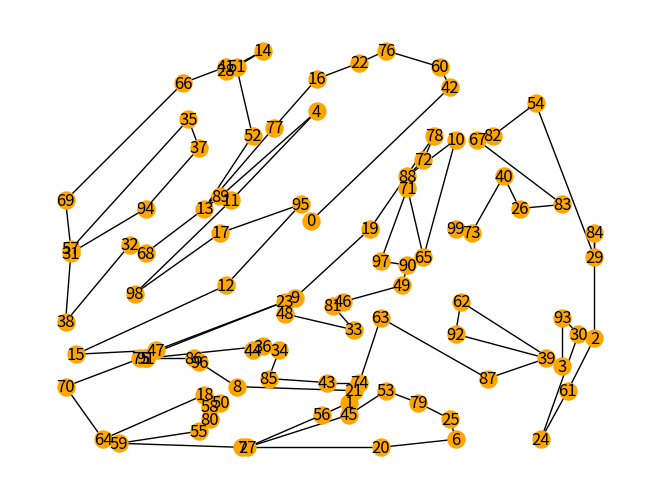

This chart was generated by the following Python code:
import matplotlib.pyplot as plt
import networkx as nx
from random import randint


class Vertex:
    def __init__(self, x, y):
        self.x = x
        self.y = y


def intersection(p1, p2, q1, q2):
    det = (p2.x - p1.x) * (q2.y - q1.y) - (q2.x - q1.x) * (p2.y - p1.y)
    if det == 0:
        return False
    else:
        lamb = ((q2.y - q1.y) * (q2.x - p1.x) + (q1.x - q2.x) * (q2.y - p1.y)) / det
        gamma = ((p1.y - p2.y) * (q2.x - p1.x) + (p2.x - p1.x) * (q2.y - p1.y)) / det
        return (0 < lamb < 1) and (0 < gamma < 1)


NUMBER_VERTICES = 100
WIDTH = HEIGHT = 100  # dimensions of the canvas
VERTEX_SIZE = 150

vertices = []
path = []

adjacency_matrix = [[0 for col in range(NUMBER_VERTICES)] for row in range(NUMBER_VERTICES)]

G = nx.Graph()

print("* Converting Non-Planar Graph to Planar *")
print("Number of vertices :", NUMBER_VERTICES, "| Dimensions of the canvas : (" + str(WIDTH), ";", str(HEIGHT) + ")\n")
print("Vertices coordinates :")
for i in range(NUMBER_VERTICES):
    new_vertex = Vertex(randint(0, WIDTH), randint(0, HEIGHT))
    vertices.append(new_vertex)
    G.add_node(i, pos=(new_vertex.x, new_vertex.y))
    print(i, ": (" + str(new_vertex.x), ";", str(new_vertex.y) + ")")
    path.append(i)  # the vertices are initially linked in their order of generation

number_intersections = 1  # suppose there is initially at least one intersection
while number_intersections > 0:
    number_intersections = 0
    for i in range(len(vertices) - 2):
        for j in range(i + 2, len(vertices) - 1):
            if i != j and (i + 1) != j:
                inter = intersection(vertices[i], vertices[i + 1], vertices[j], vertices[j + 1])
                if inter:
                    vertices[i + 1], vertices[j] = vertices[j], vertices[i + 1]  # swap the two vertices
                    path[i + 1], path[j] = path[j], path[i + 1]
                    number_intersections += 1

print("Path :", path)
print("Adjacency matrix :")
for i in range(NUMBER_VERTICES - 1):
    adjacency_matrix[path[i]][path[i + 1]] = 1
    adjacency_matrix[path[i + 1]][path[i]] = 1
    G.add_edge(path[i], path[i + 1])
for row in adjacency_matrix:
    print(*row)

pos = nx.get_node_attributes(G, 'pos')
nx.draw(G, pos, node_size=VERTEX_SIZE, node_color='orange', with_labels=True)
plt.show()
